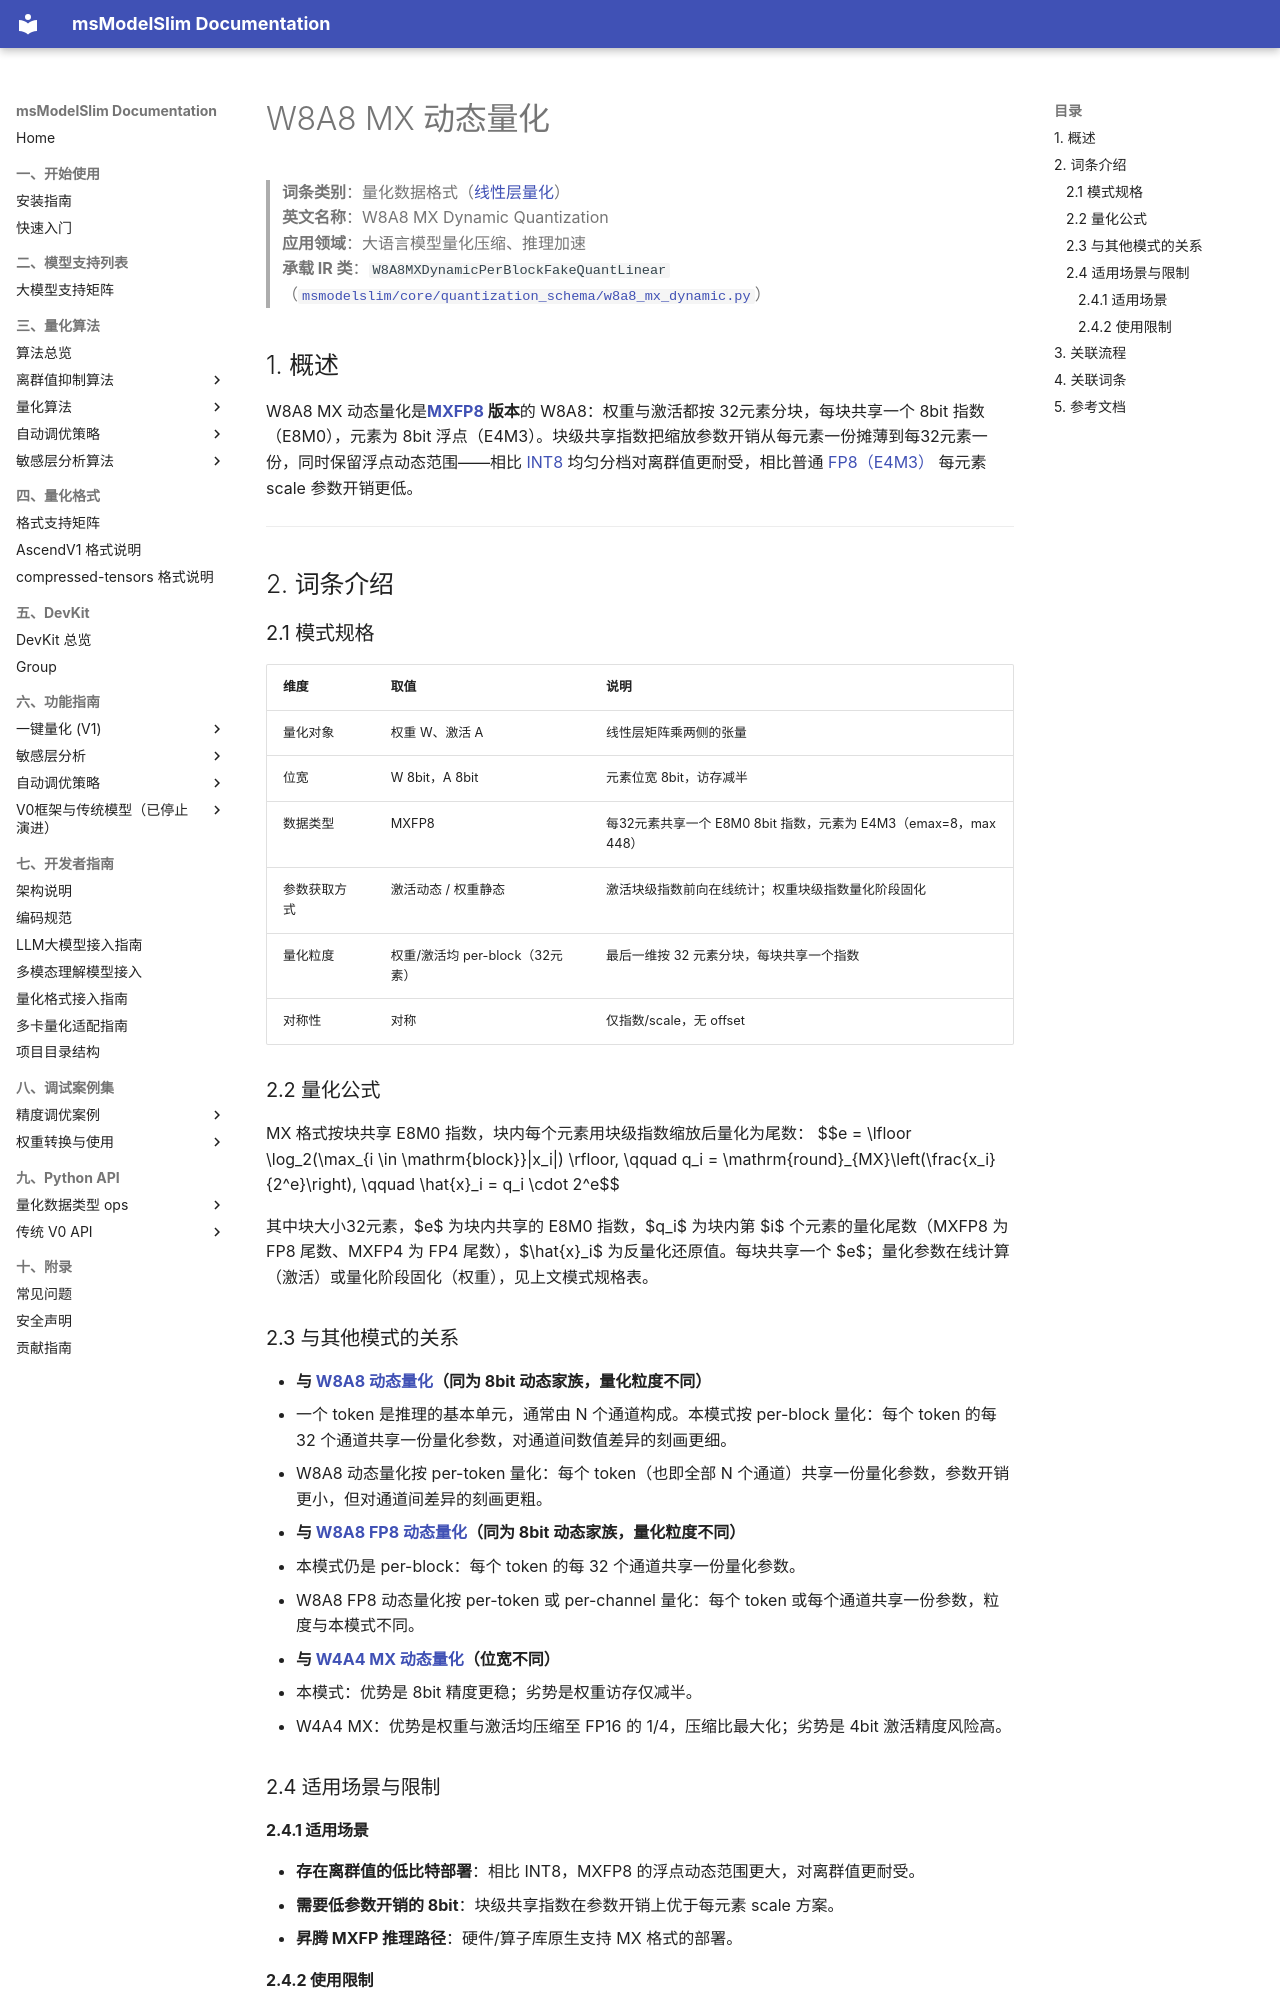

repository: Ascend/msmodelslim · page: zh/knowledge_base/quantization_schema/linear_layer_quantization/term_w8a8_mx_dynamic/index.html · generator: mkdocs

# W8A8 MX 动态量化

> **词条类别**：量化数据格式（[线性层量化](README.md)）<br>
> **英文名称**：W8A8 MX Dynamic Quantization<br>
> **应用领域**：大语言模型量化压缩、推理加速<br>
> **承载 IR 类**：`W8A8MXDynamicPerBlockFakeQuantLinear`（[`msmodelslim/core/quantization_schema/w8a8_mx_dynamic.py`](../../../../../msmodelslim/core/quantization_schema/w8a8_mx_dynamic.py)）<br>

## 1. 概述

W8A8 MX 动态量化是**[MXFP8](../../dtype_ops/term_mxfp8.md) 版本**的 W8A8：权重与激活都按 32元素分块，每块共享一个 8bit 指数（E8M0），元素为 8bit 浮点（E4M3）。块级共享指数把缩放参数开销从每元素一份摊薄到每32元素一份，同时保留浮点动态范围——相比 [INT8](../../dtype_ops/term_int8.md) 均匀分档对离群值更耐受，相比普通 [FP8（E4M3）](../../dtype_ops/term_fp8.md) 每元素 scale 参数开销更低。

---

## 2. 词条介绍

### 2.1 模式规格

| 维度 | 取值 | 说明 |
|------|------|------|
| 量化对象 | 权重 W、激活 A | 线性层矩阵乘两侧的张量 |
| 位宽 | W 8bit，A 8bit | 元素位宽 8bit，访存减半 |
| 数据类型 | MXFP8 | 每32元素共享一个 E8M0 8bit 指数，元素为 E4M3（emax=8，max 448） |
| 参数获取方式 | 激活动态 / 权重静态 | 激活块级指数前向在线统计；权重块级指数量化阶段固化 |
| 量化粒度 | 权重/激活均 per-block（32元素） | 最后一维按 32 元素分块，每块共享一个指数 |
| 对称性 | 对称 | 仅指数/scale，无 offset |

### 2.2 量化公式

MX 格式按块共享 E8M0 指数，块内每个元素用块级指数缩放后量化为尾数：
$$e = \lfloor \log_2(\max_{i \in \mathrm{block}}|x_i|) \rfloor, \qquad q_i = \mathrm{round}_{MX}\left(\frac{x_i}{2^e}\right), \qquad \hat{x}_i = q_i \cdot 2^e$$

其中块大小32元素，$e$ 为块内共享的 E8M0 指数，$q_i$ 为块内第 $i$ 个元素的量化尾数（MXFP8 为 FP8 尾数、MXFP4 为 FP4 尾数），$\hat{x}_i$ 为反量化还原值。每块共享一个 $e$；量化参数在线计算（激活）或量化阶段固化（权重），见上文模式规格表。

### 2.3 与其他模式的关系

- **与 [W8A8 动态量化](term_w8a8_dynamic.md)（同为 8bit 动态家族，量化粒度不同）**
  - 一个 token 是推理的基本单元，通常由 N 个通道构成。本模式按 per-block 量化：每个 token 的每 32 个通道共享一份量化参数，对通道间数值差异的刻画更细。
  - W8A8 动态量化按 per-token 量化：每个 token（也即全部 N 个通道）共享一份量化参数，参数开销更小，但对通道间差异的刻画更粗。

- **与 [W8A8 FP8 动态量化](term_w8a8_fp8_dynamic.md)（同为 8bit 动态家族，量化粒度不同）**
  - 本模式仍是 per-block：每个 token 的每 32 个通道共享一份量化参数。
  - W8A8 FP8 动态量化按 per-token 或 per-channel 量化：每个 token 或每个通道共享一份参数，粒度与本模式不同。

- **与 [W4A4 MX 动态量化](term_w4a4_mx_dynamic.md)（位宽不同）**
  - 本模式：优势是 8bit 精度更稳；劣势是权重访存仅减半。
  - W4A4 MX：优势是权重与激活均压缩至 FP16 的 1/4，压缩比最大化；劣势是 4bit 激活精度风险高。

### 2.4 适用场景与限制

#### 2.4.1 适用场景

- **存在离群值的低比特部署**：相比 INT8，MXFP8 的浮点动态范围更大，对离群值更耐受。
- **需要低参数开销的 8bit**：块级共享指数在参数开销上优于每元素 scale 方案。
- **昇腾 MXFP 推理路径**：硬件/算子库原生支持 MX 格式的部署。
